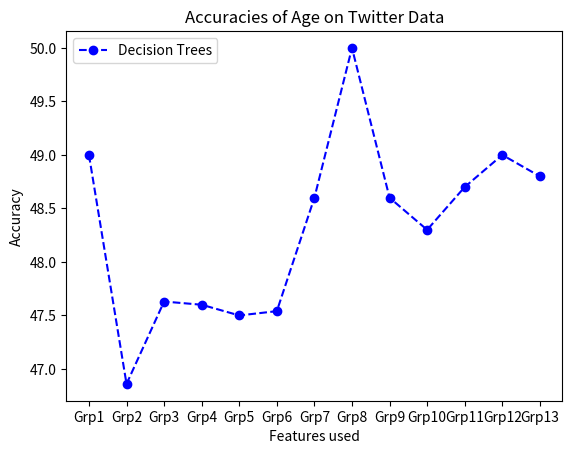

Write the Python code that produced this figure.
import matplotlib.pyplot as plt

y_1=[49,46.86,47.63,47.60,47.5,47.54,48.6,50,48.6,48.3,48.7,49,48.8] #Fill the accuracies. y_log=[58.38,69.56,...]
#y_2=[-i for i in range(13)]   #For next classifier. y_2=[70.67,34.56,..].


num_sets=13 #Change num_of_feature_subsets accordingly

my_tick=['Grp'+str(i+1) for i in range(num_sets)] #As strings... write the feature subsets. 
#I don't think it'll fit in one plot... if so... write the feature subsets in the report
#above the plots

x_axis=[i+1 for i in range(len(my_tick))]

plt.xticks(x_axis,my_tick)

plt.plot(x_axis,y_1,linestyle='--', marker='o', color='b',label='Decision Trees')
#plt.plot(x_axis,y_2,linestyle='--', marker='o', color='r',label='Decision Tree')
#Add accordingly... for each CLASSIFIER

dataset='Twitter' #Change it accordingly
topic='Age' 

plt.title('Accuracies of '+topic+' on '+dataset+' Data')

plt.xlabel('Features used')
plt.ylabel('Accuracy')

plt.legend(loc='upper left')
plt.show()